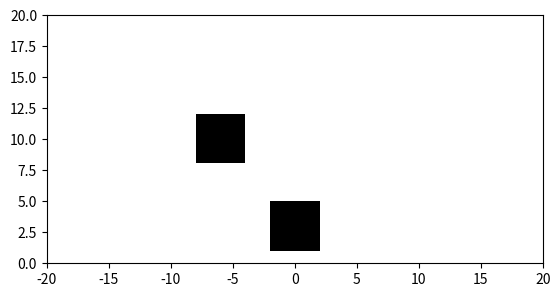

The matplotlib source for this figure:
"""
Module for interfacing a 2D Map in the form of Grid Occupancy
"""

import numpy as np
import matplotlib.pyplot as plt

class GridOccupancyMap(object):
    """

    """
    def __init__(self, low=(0, 0), high=(2, 2), res=0.05) -> None:
        self.map_area = [low, high]    #a rectangular area    
        self.map_size = np.array([high[0]-low[0], high[1]-low[1]])
        self.resolution = res

        self.n_grids = [ int(s//res) for s in self.map_size]

        self.grid = np.zeros((self.n_grids[0], self.n_grids[1]), dtype=np.uint8)

        self.extent = [self.map_area[0][0], self.map_area[1][0], self.map_area[0][1], self.map_area[1][1]]

    def in_collision(self, pos):
        """
        find if the position is occupied or not. return if the queried pos is outside the map
        """
        indices = [int((pos[i] - self.map_area[0][i]) // self.resolution) for i in range(2)]
        for i, ind in enumerate(indices):
            if ind < 0 or ind >= self.n_grids[i]:
                return 1
        print(self.grid[indices[0], indices[1]] )
        return self.grid[indices[0], indices[1]] 

    def populate(self, n_obs=6):
        """
        generate a grid map with some circle shaped obstacles
        """
        origins = np.array([[-6, 10],[0, 3]])
        radius = np.random.uniform(low=2, high=2, size=n_obs)
        #fill the grids by checking if we are in the area defined by the radius
        print(self.map_area)
        for i in range(self.n_grids[0]):
            for j in range(self.n_grids[1]):
                point = np.array([self.map_area[0][0] + self.resolution * i, 
                                  self.map_area[0][1] + self.resolution * j])
                print("point:", point)
                for o, r in zip(origins, radius):
                    if o[0]-r <= point[0] < o[0]+r and o[1]-r <= point[1] < o[1]+r:
                        self.grid[i, j] = 1
                        break

    
    def draw_map(self):
        #note the x-y axes difference between imshow and plot
        plt.imshow(self.grid.T, cmap="Greys", origin='lower', vmin=0, vmax=1, extent=self.extent, interpolation='none')

if __name__ == '__main__':
    map = GridOccupancyMap(low=(-20, 0), high=(20, 20), res=1)

    map.populate()
    plt.clf()
    map.draw_map()
    plt.show()

        